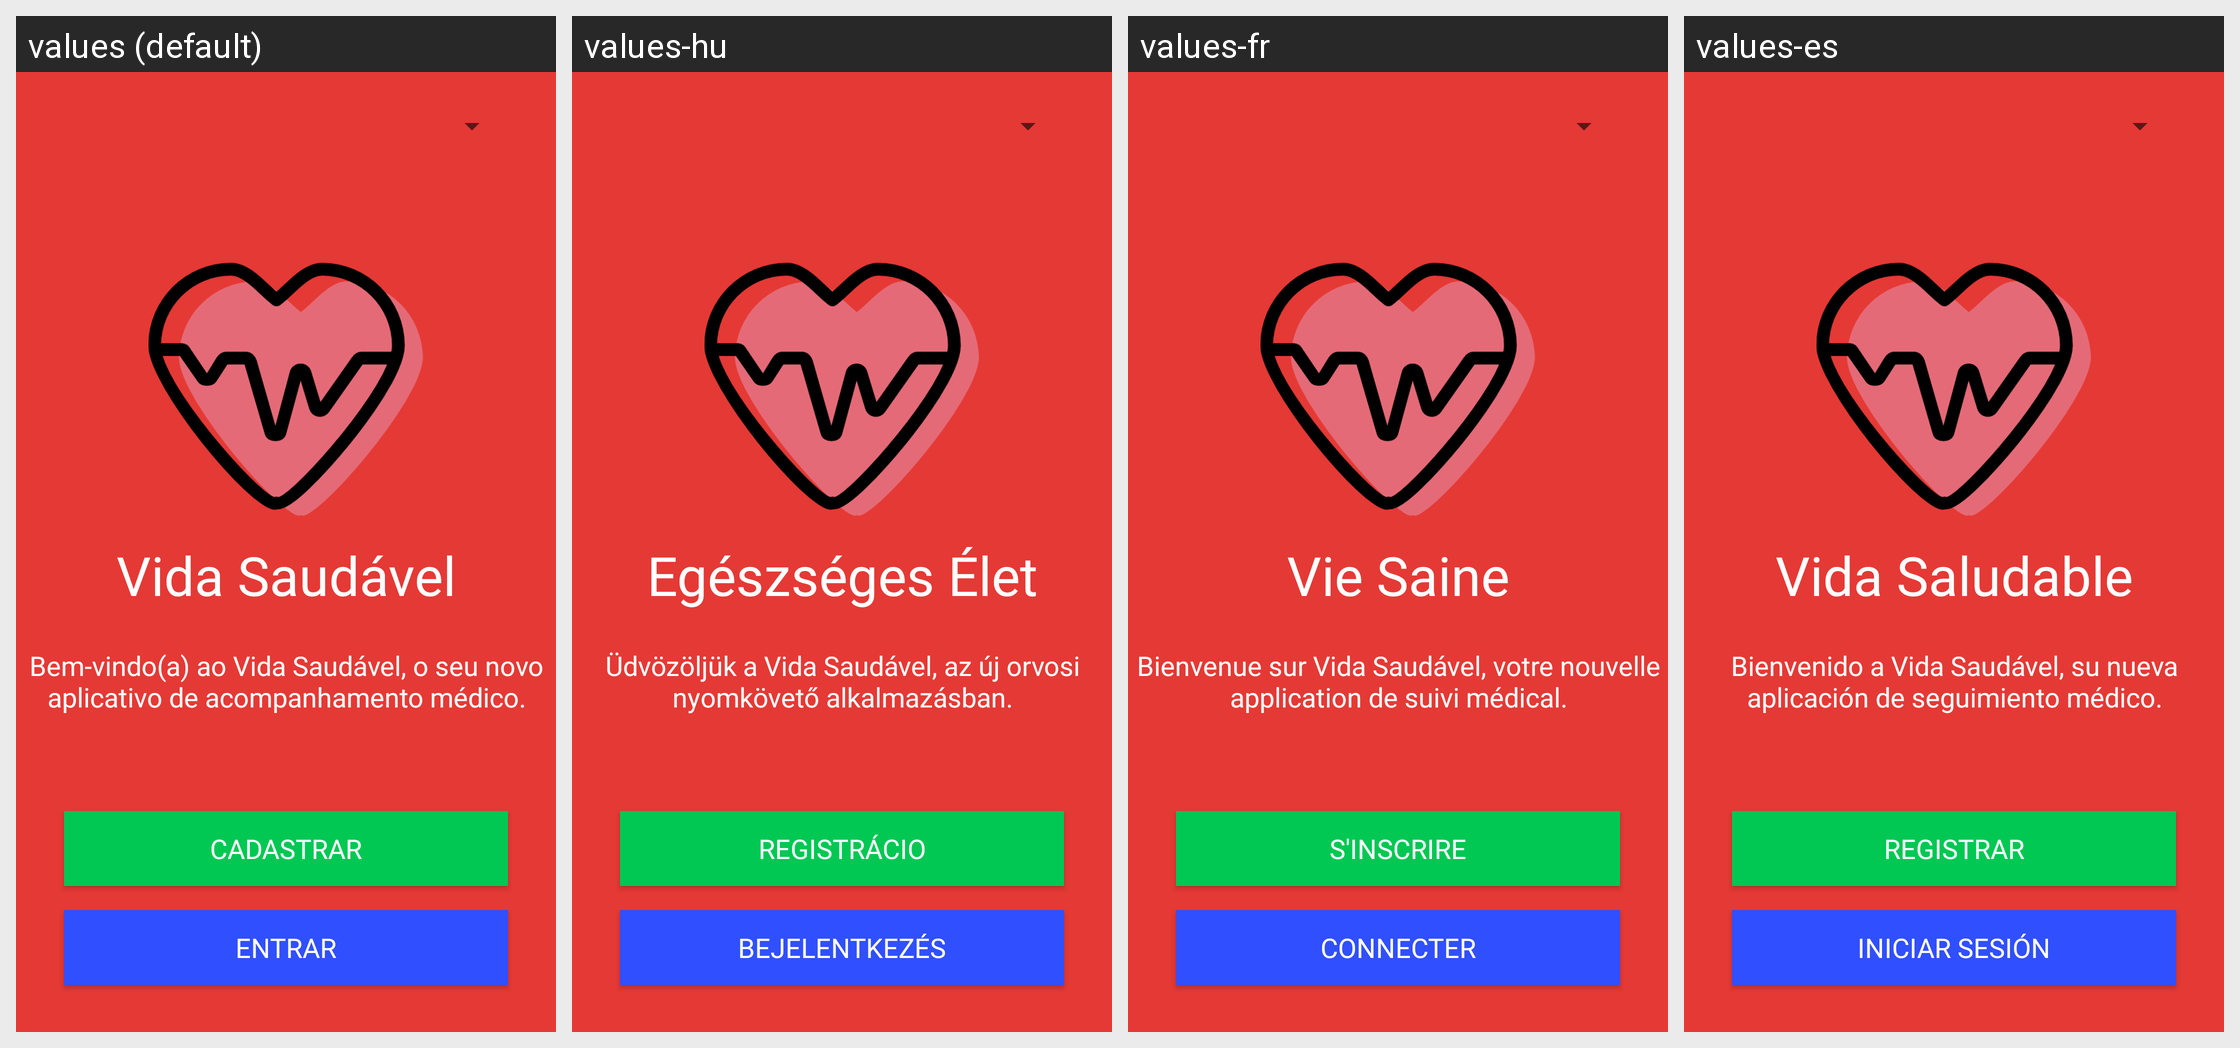

Locale-by-locale string values for the Android screen shown in this grid:
Android screen res/layout/act_main.xml rendered under 4 locales, left to right: values (default), values-hu, values-fr, values-es. Device: Nexus 5 (rendered at 1080×1920; each locale shown at half size, 540×960, under a caption strip naming it); theme Theme.AppCompat.Light.
Other locales in the repository, not shown: values-de, values-en, values-it, values-pt.
Strings drawn on this screen, with the default value and each locale's value (text and hints the layout hard-codes, and strings that could not be matched under every locale, appear in the picture but are not listed):

btnCadastrar
  values: Cadastrar
  values-hu: Registrácio
  values-fr: S'inscrire
  values-es: Registrar

btnEntrar
  values: Entrar
  values-hu: Bejelentkezés
  values-fr: Connecter
  values-es: Iniciar sesión

explicacao_app
  values: Bem-vindo(a) ao Vida Saudável, o seu novo aplicativo de acompanhamento médico.
  values-hu: Üdvözöljük a Vida Saudável, az új orvosi nyomkövető alkalmazásban.
  values-fr: Bienvenue sur Vida Saudável, votre nouvelle application de suivi médical.
  values-es: Bienvenido a Vida Saudável, su nueva aplicación de seguimiento médico.

app_name
  values: Vida Saudável
  values-hu: Egészséges Élet
  values-fr: Vie Saine
  values-es: Vida Saludable
